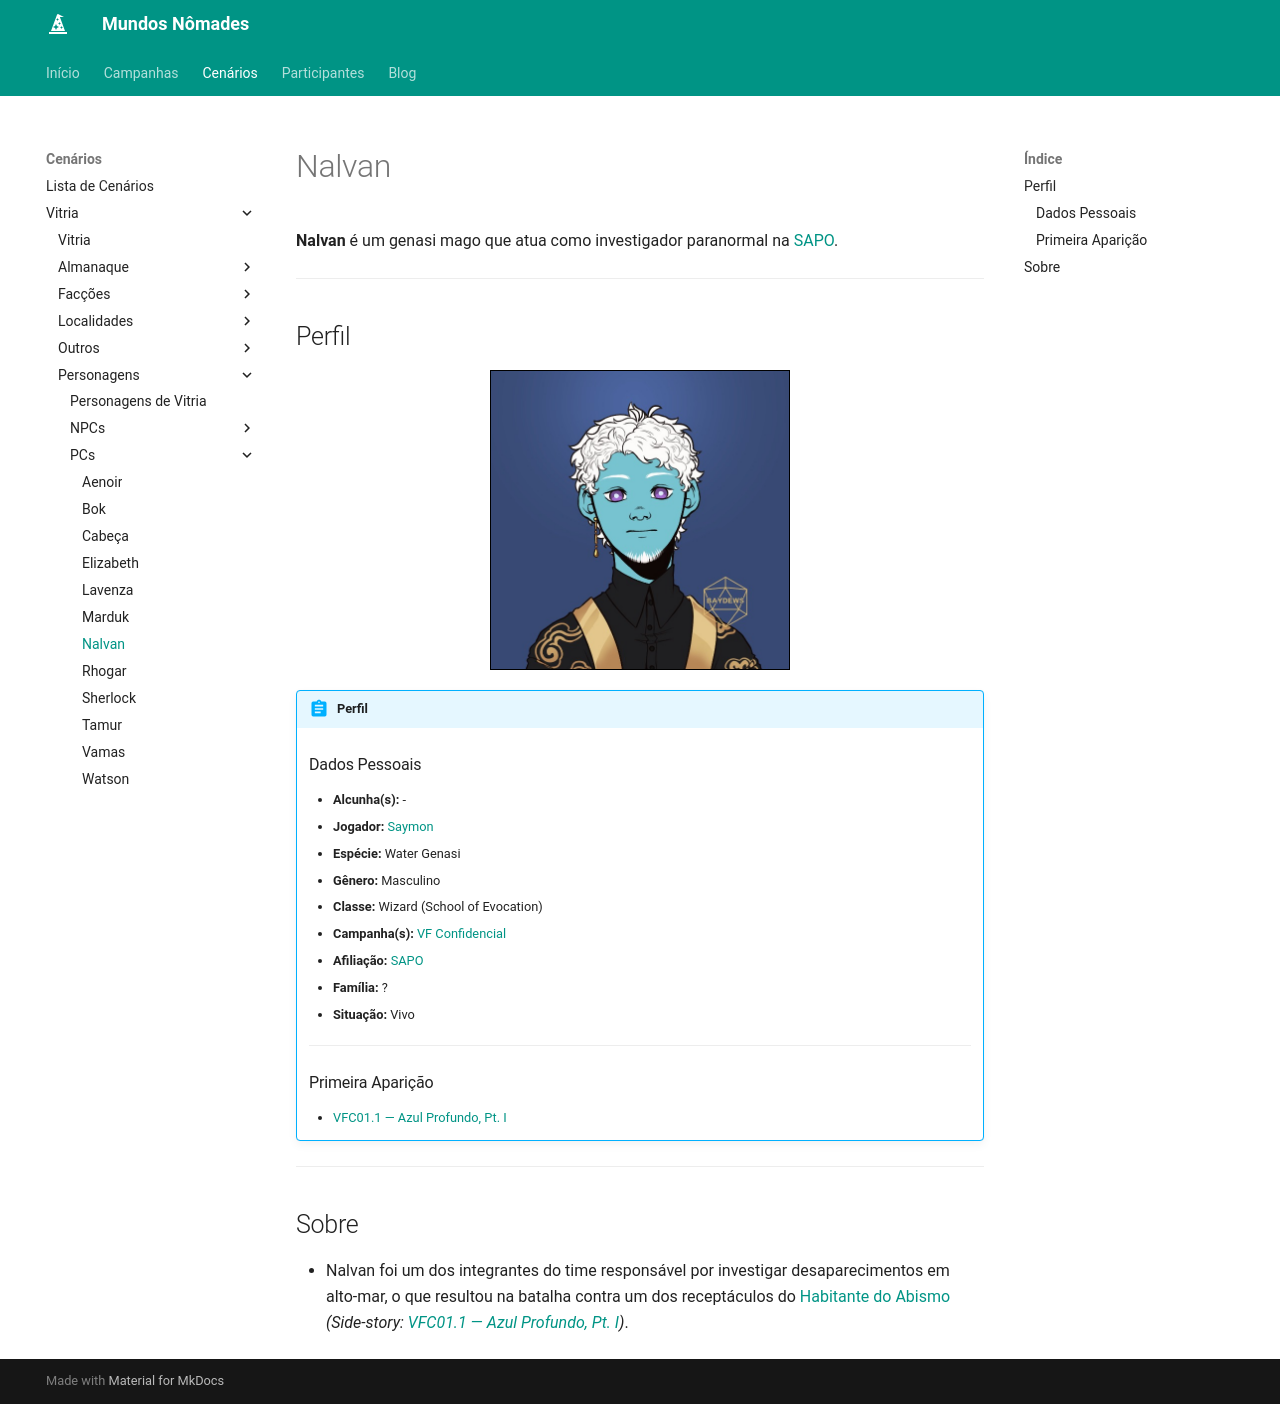

repository: Henrique42/MundosNomades · page: Cenários/Vitria/Personagens/PCs/Nalvan/index.html · generator: mkdocs

**Nalvan** é um genasi mago que atua como investigador paranormal na [[SAPO]].

---

## Perfil

<figure align="center">
	<img src="/MundosNomades/img/Vitria/PCs/Saymon - Nalvan.jpeg" width="300" height="300" style="border: 1px solid black;" alt="Nalvan">
</figure>

!!! abstract "Perfil"
	### Dados Pessoais
	- **Alcunha(s):** -
	- **Jogador:** [[Saymon]]
	- **Espécie:** Water Genasi
	- **Gênero:** Masculino
	- **Classe:** Wizard (School of Evocation)
	- **Campanha(s):** [[VF Confidencial]]
	- **Afiliação:** [[SAPO]]
	- **Família:** ?
	- **Situação:** Vivo
	---
	### Primeira Aparição
	- [[VFC01.1 ― Azul Profundo, Pt. I]]

---

## Sobre

- Nalvan foi um dos integrantes do time responsável por investigar desaparecimentos em alto-mar, o que resultou na batalha contra um dos receptáculos do [[Habitante do Abismo]] *(Side-story: [[VFC01.1 ― Azul Profundo, Pt. I]])*.
